Dataset: Dataset (GitHub, mauricio1804/Sistema_TCC). Classes: kick drum, snare drum, tom drums.

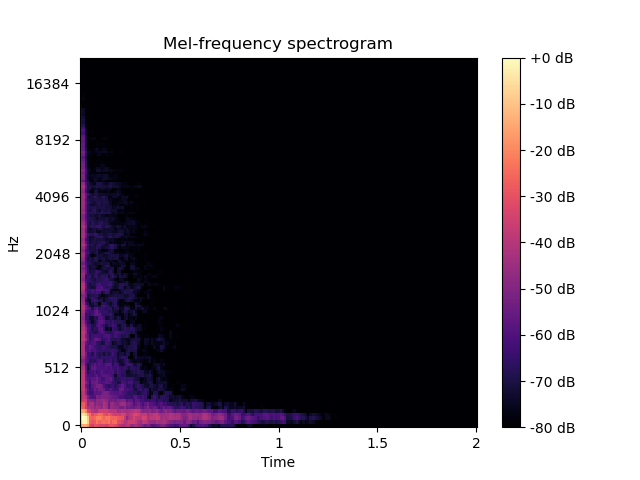
Label: kick drum

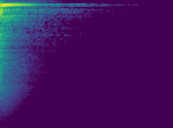
Label: tom drums

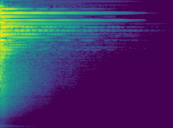
Label: snare drum

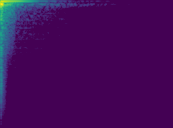
Label: kick drum

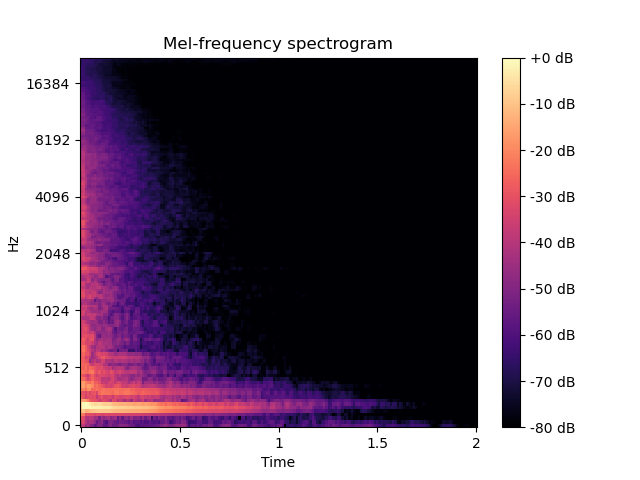
Label: tom drums

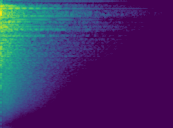
Label: snare drum
